Image classification data set "bp" (aldinabu/bp on GitHub). Class labels (6): discoloration, micro defect, structural irreparable defect, structural repairable defect, textural defect, undamaged.

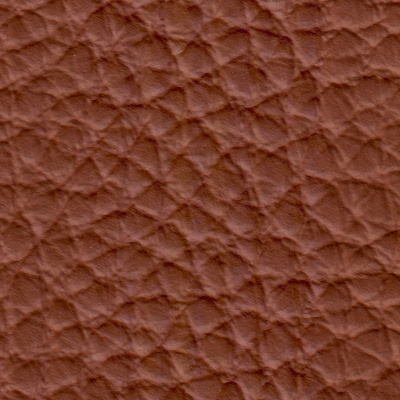
Label: undamaged

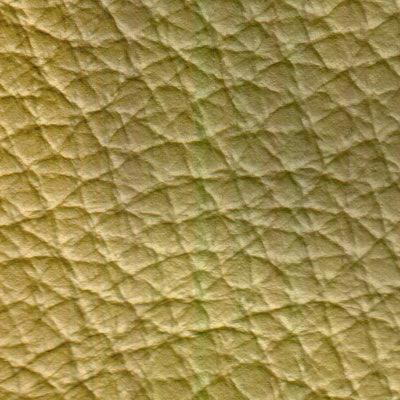
Label: discoloration

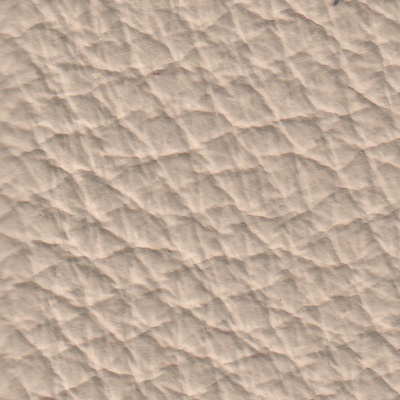
Label: structural irreparable defect

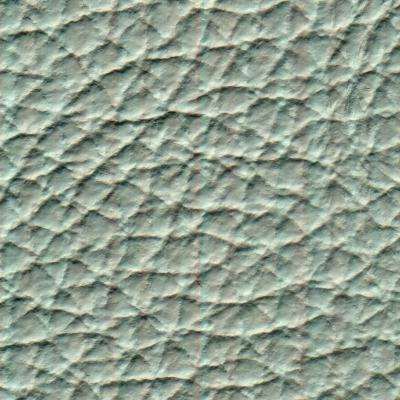
Label: structural repairable defect

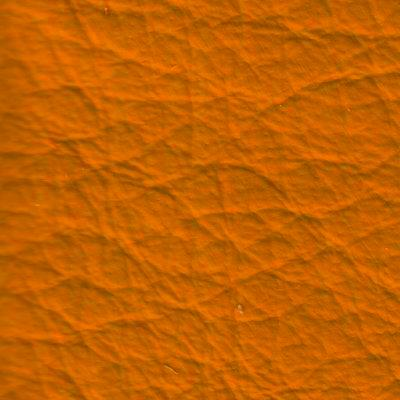
Label: micro defect

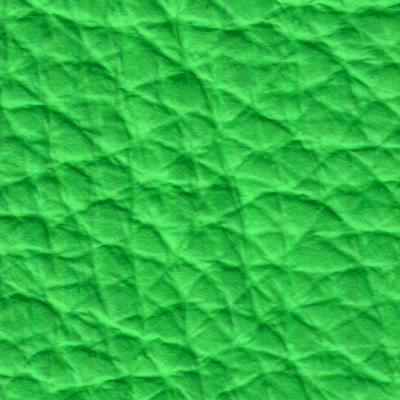
Label: textural defect
